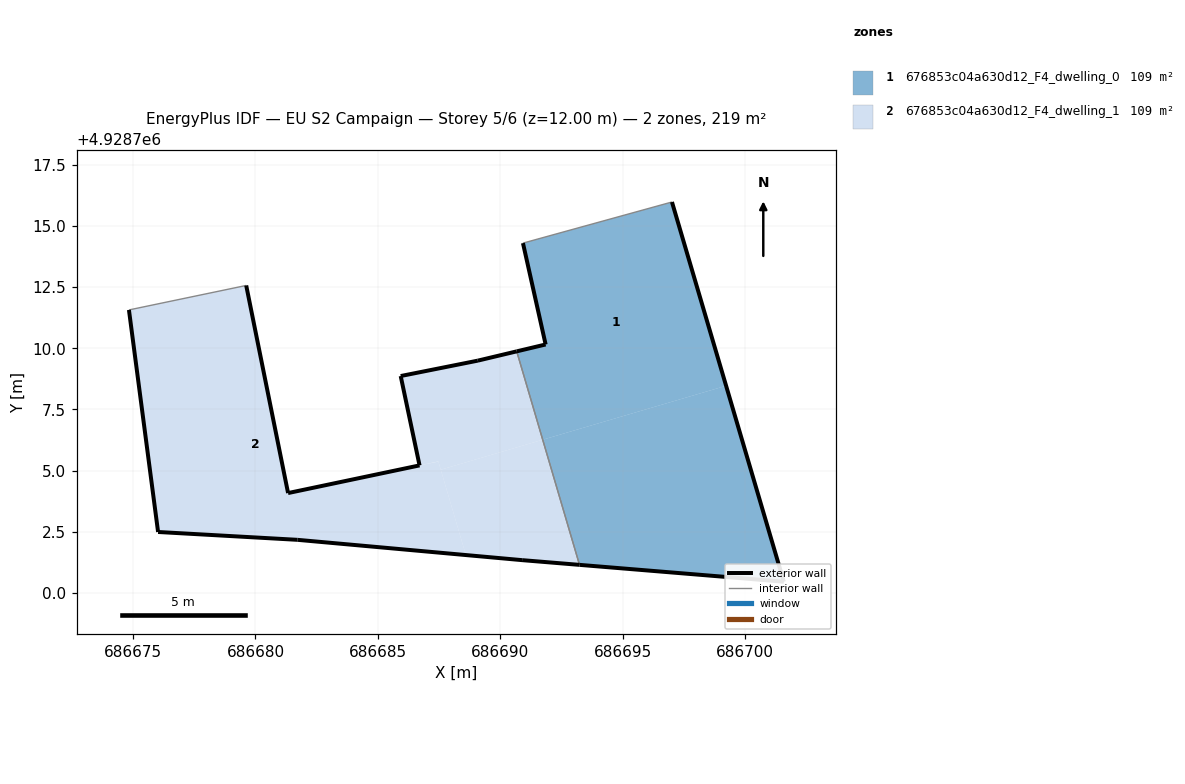
=== STOREY PLAN SPEC (per zone: floor XY polygon, exterior-wall plan segments, windows/doors) ===
zone 1: 676853c04a630d12_F4_dwelling_0  (109.3 m²)
  floor: (686701.58, 4928700.46) (686699.22, 4928708.47) (686691.73, 4928706.26) (686693.23, 4928701.15)
  floor: (686699.22, 4928708.47) (686697.01, 4928715.97) (686690.93, 4928714.29) (686691.85, 4928710.15) (686690.67, 4928709.87) (686691.73, 4928706.26)
  exterior wall: (686697.01, 4928715.97) – (686701.58, 4928700.46)  [16.2 m]
  exterior wall: (686701.58, 4928700.46) – (686693.23, 4928701.15)  [8.4 m]
  exterior wall: (686690.67, 4928709.87) – (686691.85, 4928710.15)  [1.2 m]
  exterior wall: (686691.85, 4928710.15) – (686690.93, 4928714.29)  [4.2 m]
  interior walls: 2
zone 2: 676853c04a630d12_F4_dwelling_1  (109.3 m²)
  floor: (686691.73, 4928706.26) (686690.67, 4928709.87) (686689.08, 4928709.49) (686685.93, 4928708.86) (686686.70, 4928705.21) (686687.47, 4928705.38) (686687.57, 4928705.04)
  floor: (686688.59, 4928701.55) (686687.47, 4928705.37) (686686.75, 4928705.22) (686681.33, 4928704.08) (686679.62, 4928712.56) (686674.83, 4928711.56) (686676.02, 4928702.49) (686681.71, 4928702.17)
  floor: (686693.23, 4928701.15) (686691.73, 4928706.26) (686687.57, 4928705.04) (686688.59, 4928701.55) (686690.89, 4928701.34)
  exterior wall: (686689.08, 4928709.49) – (686690.67, 4928709.87)  [1.6 m]
  exterior wall: (686693.23, 4928701.15) – (686690.89, 4928701.34)  [2.4 m]
  exterior wall: (686690.89, 4928701.34) – (686681.71, 4928702.17)  [9.2 m]
  exterior wall: (686681.71, 4928702.17) – (686676.02, 4928702.49)  [5.7 m]
  exterior wall: (686676.02, 4928702.49) – (686674.83, 4928711.56)  [9.1 m]
  exterior wall: (686679.62, 4928712.56) – (686681.33, 4928704.08)  [8.7 m]
  exterior wall: (686681.33, 4928704.08) – (686686.70, 4928705.21)  [5.5 m]
  exterior wall: (686686.70, 4928705.21) – (686685.93, 4928708.86)  [3.7 m]
  exterior wall: (686685.93, 4928708.86) – (686689.08, 4928709.49)  [3.2 m]
  interior walls: 2

=== DERIVED (storey summary) ===
Building: EU S2 Campaign
Storey: 5 of 6  (floor level z = 12.00 m)
Storey gross floor area: 218.6 m²
Zones on this storey: 2
  - 676853c04a630d12_F4_dwelling_0: floor 109.3 m²; exterior wall 30.0 m (90.0 m²); WWR 0.0%
  - 676853c04a630d12_F4_dwelling_1: floor 109.3 m²; exterior wall 49.1 m (147.4 m²); WWR 0.0%
Zone adjacency (shared interzone walls):
  - 676853c04a630d12_F4_dwelling_0 ↔ 676853c04a630d12_F4_dwelling_1